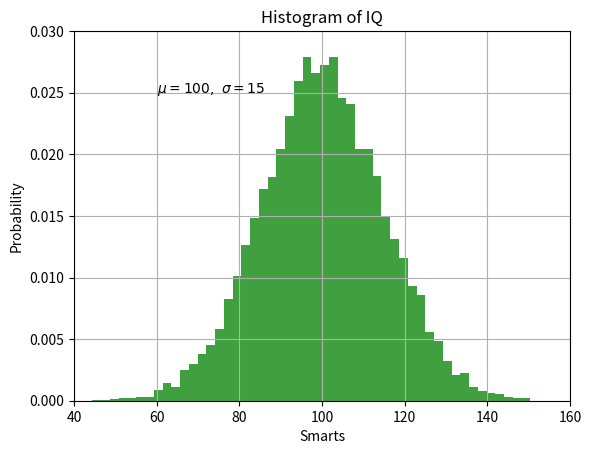

Write the Python code that produced this figure.
import numpy as np
import matplotlib.pyplot as plt
mu, sigma = 100, 15
x = mu + sigma * np.random.randn(10000)

# the histogram of the data
n, bins, patches = plt.hist(x, 50, density=1, facecolor='g', alpha=0.75)


plt.xlabel('Smarts')
plt.ylabel('Probability')
plt.title('Histogram of IQ')
plt.text(60, .025, r'$\mu=100,\ \sigma=15$')
plt.axis([40, 160, 0, 0.03])
plt.grid(True)
# plt.show()
plt.savefig('example.png')    # save figure